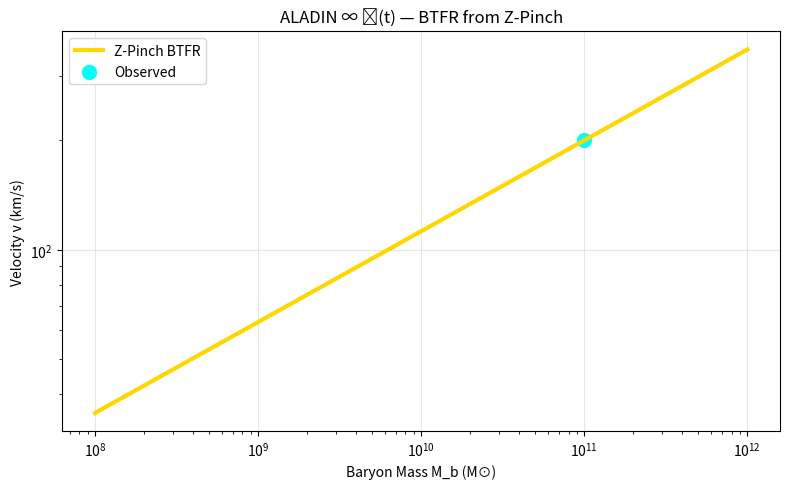

The matplotlib source for this figure: (Note: this script raises an exception after producing the figure.)
import numpy as np
import matplotlib.pyplot as plt

# --- BTFR FROM Z-PINCH ---
M = np.logspace(8, 12, 100) * 2e30
a0 = 1.2e-10
G = 6.6743e-11
v = (G * M * a0)**0.25 / 1e3

plt.figure(figsize=(8,5))
plt.loglog(M/2e30, v, 'gold', lw=3, label='Z-Pinch BTFR')
plt.scatter(1e11, 200, color='cyan', s=100, label='Observed')
plt.xlabel('Baryon Mass M_b (M⊙)')
plt.ylabel('Velocity v (km/s)')
plt.title('ALADIN ∞ ℂ(t) — BTFR from Z-Pinch')
plt.legend()
plt.grid(alpha=0.3)
plt.tight_layout()
plt.savefig('/content/btfr_zpinch.png', dpi=300)
